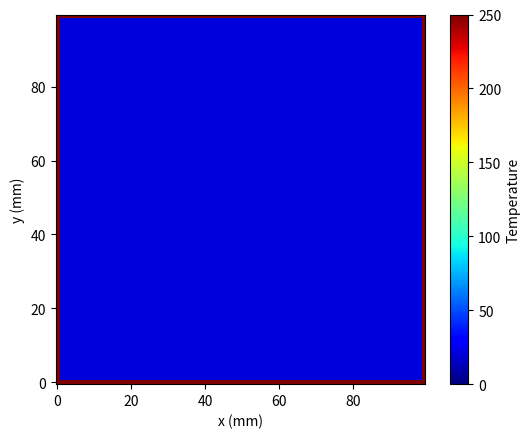

The matplotlib source for this figure: (Note: this script raises an exception after producing the figure.)
import numpy as np
import matplotlib.pyplot as plt
import matplotlib.animation as animation
import pandas as pd 

# Initialization
T = 20.0 # temperature
sides = 25  # plate dims 
nodes = 100  # lower = faster simulation
simTime = 3   # max simulation time (s) 
dx = sides / (nodes - 1)
dy = sides / (nodes - 1)
dx2 = dx**2

# Dataframe initialization
tValues = []
tMeanValues = [] 

# 2D plate parameters 
a = 100  # thermal diffusivity
u = np.full((nodes, nodes), T)  # initial temp

# Set boundary conditions (ex. [coords] = temp)
u[-1, :] = 250  # top boundary 
u[:, 0] = 250  # right boundary 
u[:, -1] = 250  # left boundary  
u[0, :] = 250  # bottom boundary 

tMax = np.max(u) # max value for heatmap

# CFL condition for stability using numerical approximation
CFL = 0.20  # CFL condition 
dt = CFL*(dx2/a)
step = int(simTime/dt)+1

def laplacian(u):
    lap = np.zeros_like(u)
    lap[1:-1, 1:-1] = (u[2:, 1:-1] + u[:-2, 1:-1] + u[1:-1, 2:] + u[1:-1, :-2] - 4*u[1:-1, 1:-1])/dx2
    return lap

def RK4(u, dt):
    k1 = dt * a * laplacian(u)
    k2 = dt * a * laplacian(u + 0.5 * k1)
    k3 = dt * a * laplacian(u + 0.5 * k2)
    k4 = dt * a * laplacian(u + k3)
    u_new = u + (k1 + 2*k2 + 2*k3 + k4) / 6
    return u_new

# Output, Animation, Save
fig, ax = plt.subplots()
heatmap = ax.imshow(u, cmap=plt.cm.jet, vmin=0, vmax=tMax, origin='lower', animated=True)
plt.colorbar(heatmap, label='Temperature')
ax.set_xlabel('x (mm)')
ax.set_ylabel('y (mm)')
title = ax.text(0.3,0.05,"",bbox={'facecolor':'w', 'alpha':0.5, 'pad':5},transform=ax.transAxes, ha="center")

def update(frame):
    global u
    if frame < step - 1:
        u = RK4(u, dt)
        current_time = frame * dt
    else:
        dtf = simTime - (frame - 1) * dt
        u = RK4(u, dtf)
        current_time = simTime
        
    heatmap.set_array(u)
    avg_temp = np.mean(u)
    tValues.append(current_time)
    tMeanValues.append(avg_temp)
    title.set_text(f"t = {current_time:.5f} s,\nAverage Temp = {avg_temp:.3f} °C")
    print(f"Average temperature at t = {current_time:.5f} s: {avg_temp:.3f} °C")
    
    if frame >= step - 1:
        if ani.event_source is not None:
            ani.event_source.stop()
        print(f"Final average temperature at t = {current_time:.5f} s: {avg_temp:.3f} °C")
    
    return [heatmap, title]

choice = input("Do you want to view the animation [1] or save it as an MP4 [2]? \n").strip()

if choice not in ("1", "2"):
    print("Invalid input. Program terminated.")
    exit()

ani = animation.FuncAnimation(fig, update, frames=step, interval=1, blit=True)

if choice == "2":
    print("Saving animation as heat_simulation.mp4...")
    Writer = animation.FFMpegWriter(fps=60, metadata={'title': 'Heat Simulation'})
    ani.save("heat_simulation.mp4", writer=Writer)
    print("Animation saved as heat_simulation.mp4.")
else:
    print("Plotting animation...")
    plt.show()
    print("End of simulation.")

data = pd.DataFrame({"Time (s)": tValues, "Average Temperature (°C)": tMeanValues})
data.to_excel("heat_simulation_data.xlsx", index=False)
print("Temperature data saved to heat_simulation_data.xlsx")
